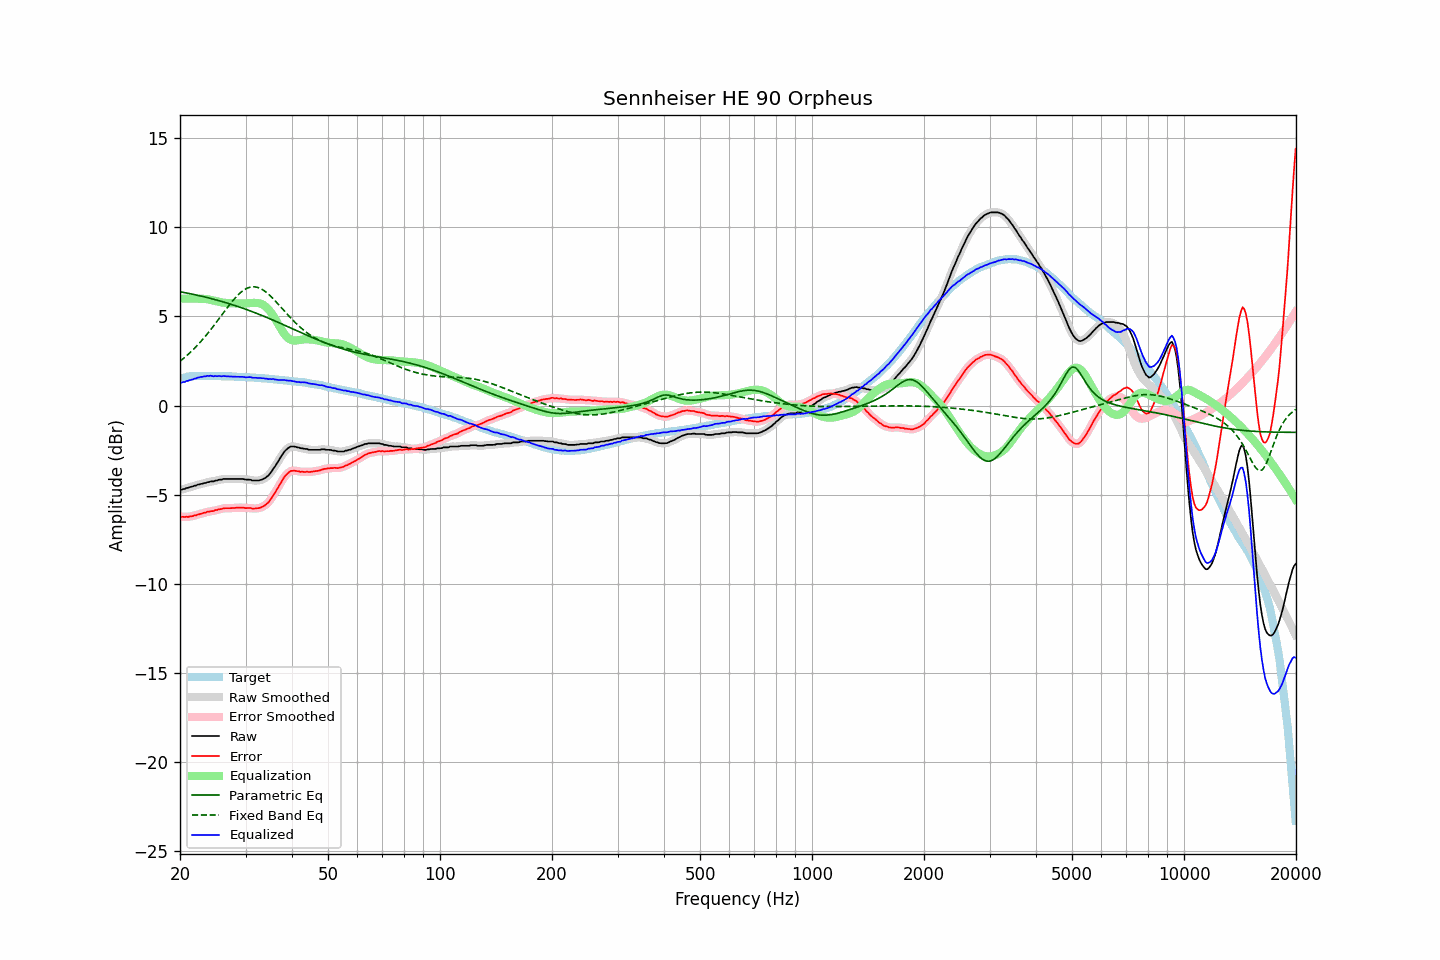

Data behind this chart, as committed beside it:
frequency, raw, error, smoothed, error_smoothed, equalization, parametric_eq, fixed_band_eq, equalized_raw, equalized_smoothed, target
20.00, -4.72, -6.22, -4.72, -6.22, 6.00, 6.39, 2.49, 1.28, 1.28, 1.50
20.20, -4.71, -6.24, -4.71, -6.23, 6.00, 6.37, 2.56, 1.29, 1.29, 1.53
20.40, -4.68, -6.24, -4.69, -6.24, 6.00, 6.35, 2.63, 1.32, 1.31, 1.56
20.61, -4.67, -6.25, -4.66, -6.24, 6.00, 6.34, 2.71, 1.33, 1.34, 1.57
20.81, -4.62, -6.23, -4.63, -6.24, 6.00, 6.32, 2.79, 1.38, 1.37, 1.61
21.02, -4.61, -6.25, -4.60, -6.23, 6.00, 6.30, 2.87, 1.39, 1.40, 1.63
21.23, -4.57, -6.22, -4.58, -6.22, 6.00, 6.28, 2.95, 1.43, 1.42, 1.64
21.44, -4.55, -6.20, -4.55, -6.21, 6.00, 6.26, 3.04, 1.45, 1.45, 1.65
21.66, -4.53, -6.19, -4.53, -6.19, 6.00, 6.25, 3.12, 1.47, 1.47, 1.66
21.87, -4.49, -6.15, -4.50, -6.17, 6.00, 6.23, 3.21, 1.51, 1.50, 1.66
22.09, -4.48, -6.15, -4.47, -6.14, 6.00, 6.21, 3.31, 1.52, 1.53, 1.67
22.31, -4.43, -6.10, -4.44, -6.11, 6.00, 6.19, 3.40, 1.57, 1.56, 1.67
22.54, -4.42, -6.09, -4.42, -6.09, 6.00, 6.17, 3.50, 1.58, 1.58, 1.67
22.76, -4.39, -6.06, -4.39, -6.06, 6.00, 6.15, 3.60, 1.61, 1.61, 1.67
22.99, -4.38, -6.04, -4.38, -6.04, 6.00, 6.12, 3.70, 1.61, 1.62, 1.66
23.22, -4.34, -6.00, -4.35, -6.01, 5.99, 6.10, 3.81, 1.65, 1.64, 1.66
23.45, -4.34, -6.00, -4.33, -5.99, 5.98, 6.08, 3.91, 1.64, 1.65, 1.66
23.69, -4.29, -5.95, -4.30, -5.96, 5.97, 6.06, 4.02, 1.67, 1.66, 1.66
23.92, -4.29, -5.95, -4.28, -5.94, 5.95, 6.04, 4.13, 1.66, 1.67, 1.66
24.16, -4.25, -5.92, -4.26, -5.93, 5.93, 6.01, 4.25, 1.68, 1.67, 1.67
24.40, -4.25, -5.92, -4.25, -5.91, 5.91, 5.99, 4.36, 1.66, 1.66, 1.67
24.65, -4.25, -5.91, -4.23, -5.90, 5.89, 5.97, 4.48, 1.64, 1.66, 1.66
24.89, -4.20, -5.86, -4.22, -5.87, 5.87, 5.94, 4.60, 1.67, 1.65, 1.66
25.14, -4.20, -5.86, -4.19, -5.85, 5.85, 5.92, 4.72, 1.65, 1.66, 1.66
25.39, -4.16, -5.82, -4.17, -5.83, 5.83, 5.89, 4.84, 1.66, 1.66, 1.66
25.65, -4.15, -5.81, -4.15, -5.81, 5.81, 5.87, 4.96, 1.65, 1.65, 1.66
25.91, -4.15, -5.80, -4.13, -5.78, 5.79, 5.84, 5.08, 1.64, 1.65, 1.64
26.16, -4.11, -5.75, -4.12, -5.77, 5.77, 5.81, 5.21, 1.66, 1.65, 1.64
26.43, -4.11, -5.75, -4.11, -5.75, 5.76, 5.79, 5.33, 1.65, 1.65, 1.64
26.69, -4.11, -5.75, -4.11, -5.75, 5.76, 5.76, 5.45, 1.64, 1.65, 1.64
26.96, -4.11, -5.75, -4.11, -5.75, 5.75, 5.73, 5.56, 1.64, 1.64, 1.64
27.23, -4.11, -5.75, -4.11, -5.75, 5.74, 5.70, 5.68, 1.63, 1.63, 1.64
27.50, -4.11, -5.75, -4.11, -5.75, 5.74, 5.68, 5.79, 1.63, 1.63, 1.64
27.77, -4.11, -5.74, -4.11, -5.74, 5.74, 5.65, 5.90, 1.63, 1.63, 1.63
28.05, -4.11, -5.74, -4.11, -5.74, 5.73, 5.62, 6.01, 1.62, 1.62, 1.63
28.33, -4.11, -5.73, -4.11, -5.73, 5.73, 5.59, 6.10, 1.62, 1.62, 1.62
28.62, -4.11, -5.73, -4.11, -5.73, 5.73, 5.56, 6.20, 1.62, 1.62, 1.62
28.90, -4.11, -5.73, -4.11, -5.72, 5.73, 5.53, 6.28, 1.62, 1.62, 1.61
29.19, -4.11, -5.71, -4.11, -5.72, 5.73, 5.50, 6.37, 1.61, 1.62, 1.60
29.48, -4.11, -5.72, -4.12, -5.73, 5.73, 5.47, 6.43, 1.62, 1.61, 1.61
29.78, -4.13, -5.73, -4.13, -5.73, 5.73, 5.43, 6.50, 1.60, 1.60, 1.60
30.08, -4.15, -5.75, -4.14, -5.74, 5.74, 5.40, 6.55, 1.59, 1.59, 1.60
30.38, -4.15, -5.74, -4.15, -5.74, 5.74, 5.37, 6.60, 1.59, 1.60, 1.59
30.68, -4.15, -5.74, -4.16, -5.74, 5.75, 5.34, 6.63, 1.60, 1.59, 1.59
30.99, -4.16, -5.74, -4.17, -5.75, 5.76, 5.30, 6.65, 1.60, 1.59, 1.58
31.30, -4.20, -5.78, -4.19, -5.76, 5.76, 5.27, 6.66, 1.56, 1.58, 1.58
31.61, -4.20, -5.77, -4.20, -5.77, 5.77, 5.23, 6.67, 1.57, 1.57, 1.57
31.93, -4.20, -5.76, -4.21, -5.77, 5.76, 5.20, 6.66, 1.56, 1.56, 1.56
32.24, -4.20, -5.75, -4.20, -5.76, 5.76, 5.16, 6.64, 1.56, 1.56, 1.55
32.57, -4.20, -5.75, -4.19, -5.74, 5.74, 5.13, 6.61, 1.54, 1.55, 1.55
32.89, -4.17, -5.72, -4.18, -5.72, 5.72, 5.09, 6.57, 1.55, 1.55, 1.55
33.22, -4.15, -5.69, -4.15, -5.69, 5.69, 5.06, 6.52, 1.54, 1.54, 1.54
33.55, -4.10, -5.63, -4.10, -5.64, 5.64, 5.02, 6.47, 1.54, 1.53, 1.53
33.89, -4.06, -5.58, -4.06, -5.58, 5.57, 4.98, 6.40, 1.51, 1.52, 1.52
34.23, -3.98, -5.50, -3.99, -5.51, 5.50, 4.94, 6.33, 1.51, 1.51, 1.52
34.57, -3.92, -5.43, -3.91, -5.42, 5.40, 4.91, 6.25, 1.48, 1.49, 1.51
34.92, -3.80, -5.30, -3.80, -5.30, 5.30, 4.87, 6.17, 1.49, 1.49, 1.50
35.27, -3.69, -5.19, -3.69, -5.18, 5.17, 4.83, 6.08, 1.48, 1.49, 1.49
35.62, -3.54, -5.02, -3.55, -5.04, 5.04, 4.79, 5.99, 1.50, 1.48, 1.48
35.97, -3.43, -4.90, -3.42, -4.89, 4.89, 4.75, 5.90, 1.46, 1.47, 1.47
... 635 more rows
